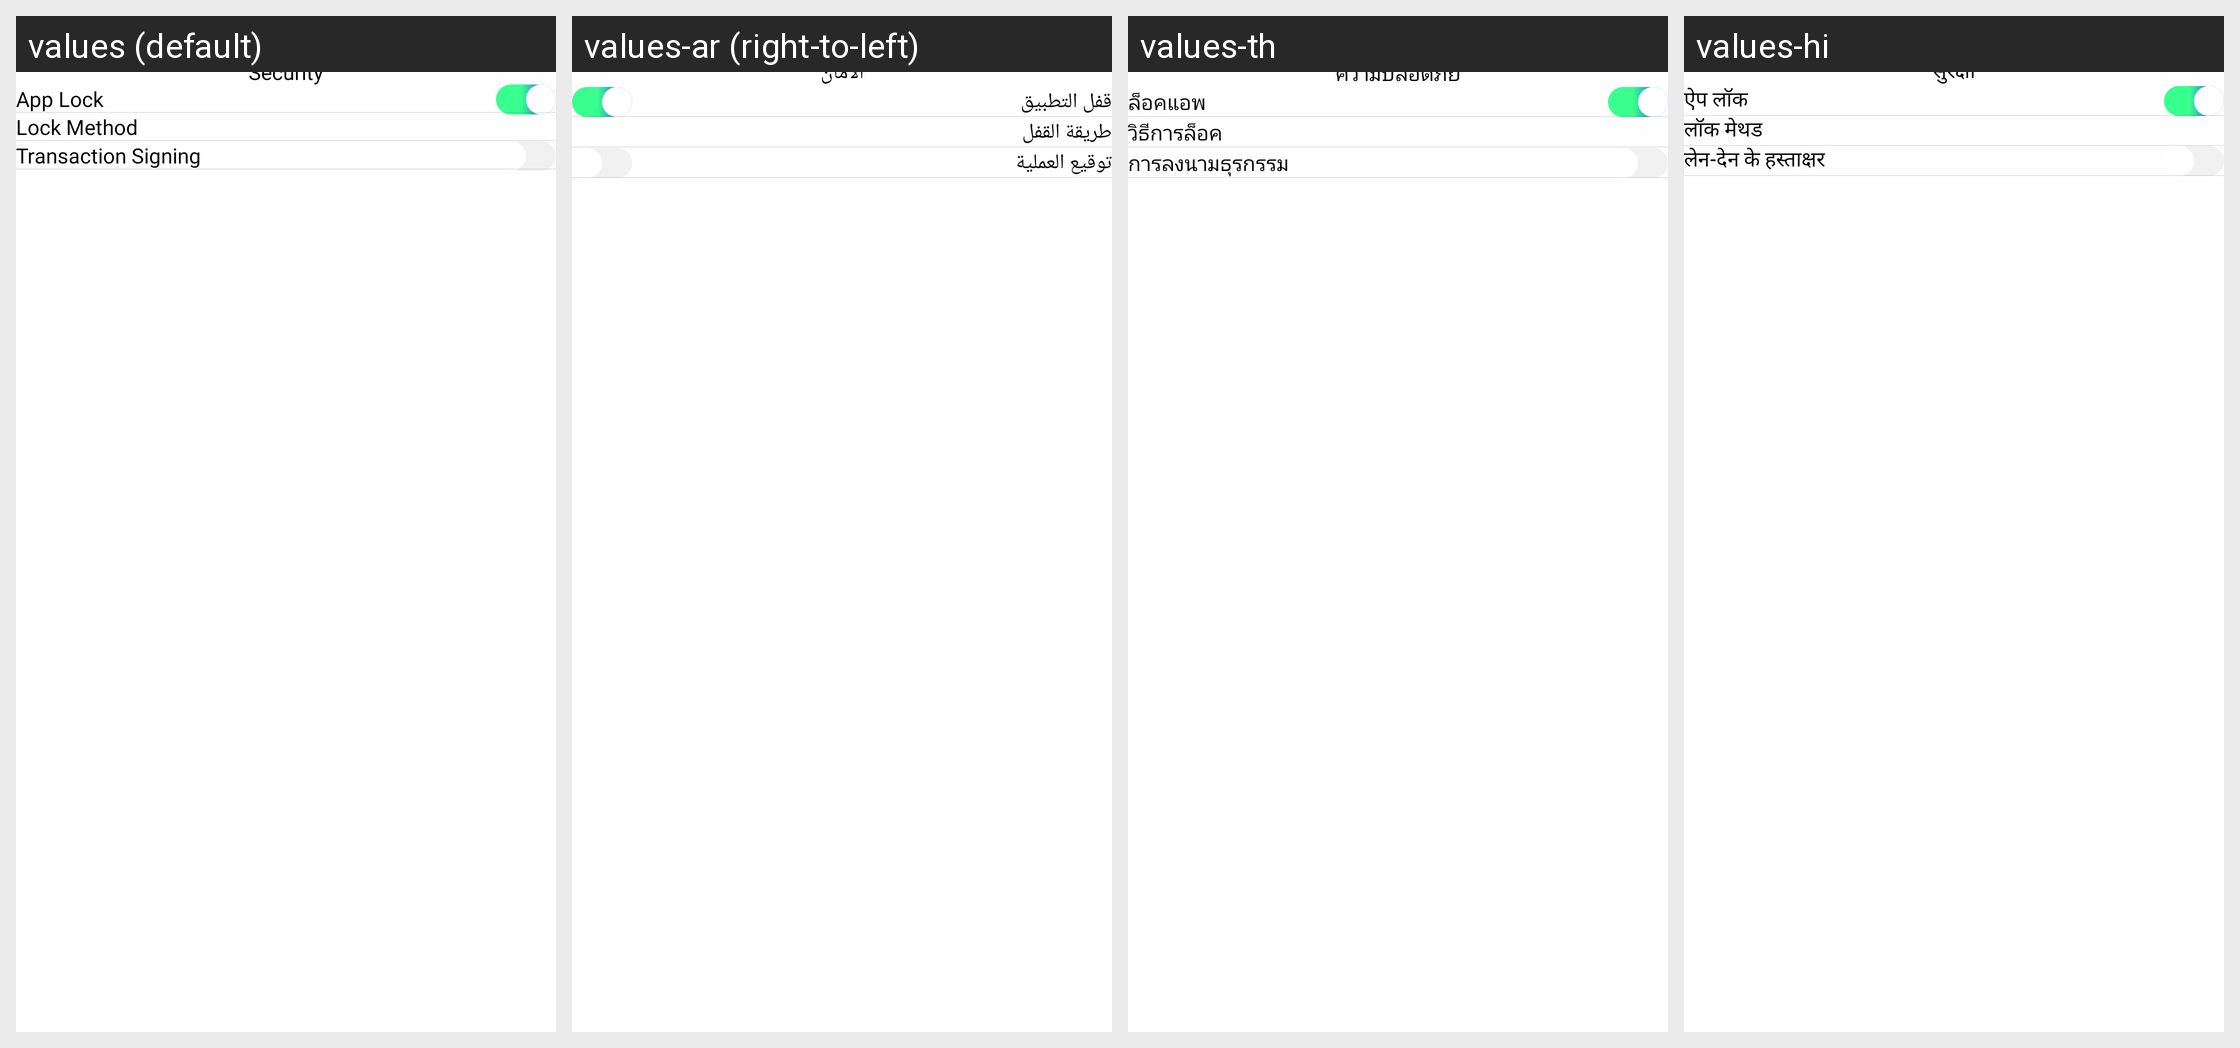

For this localized Android screen grid, give each drawn string resource with its value in every locale shown.
Android screen res/layout/fragment_security.xml rendered under 4 locales, left to right: values (default), values-ar (right-to-left), values-th, values-hi. Device: Nexus 5 (rendered at 1080×1920; each locale shown at half size, 540×960, under a caption strip naming it); theme Theme.Plutope.
Strings drawn on this screen, with the default value and each locale's value (text and hints the layout hard-codes, and strings that could not be matched under every locale, appear in the picture but are not listed):

security
  values: Security
  values-ar: الأمان
  values-th: ความปลอดภัย
  values-hi: सुरक्षा

app_lock
  values: App Lock
  values-ar: قفل التطبيق
  values-th: ล็อคแอพ
  values-hi: ऐप लॉक

lock_method
  values: Lock Method
  values-ar: طريقة القفل
  values-th: วิธีการล็อค
  values-hi: लॉक मेथड

transaction_signing
  values: Transaction Signing
  values-ar: توقيع العملية
  values-th: การลงนามธุรกรรม
  values-hi: लेन-देन के हस्ताक्षर
